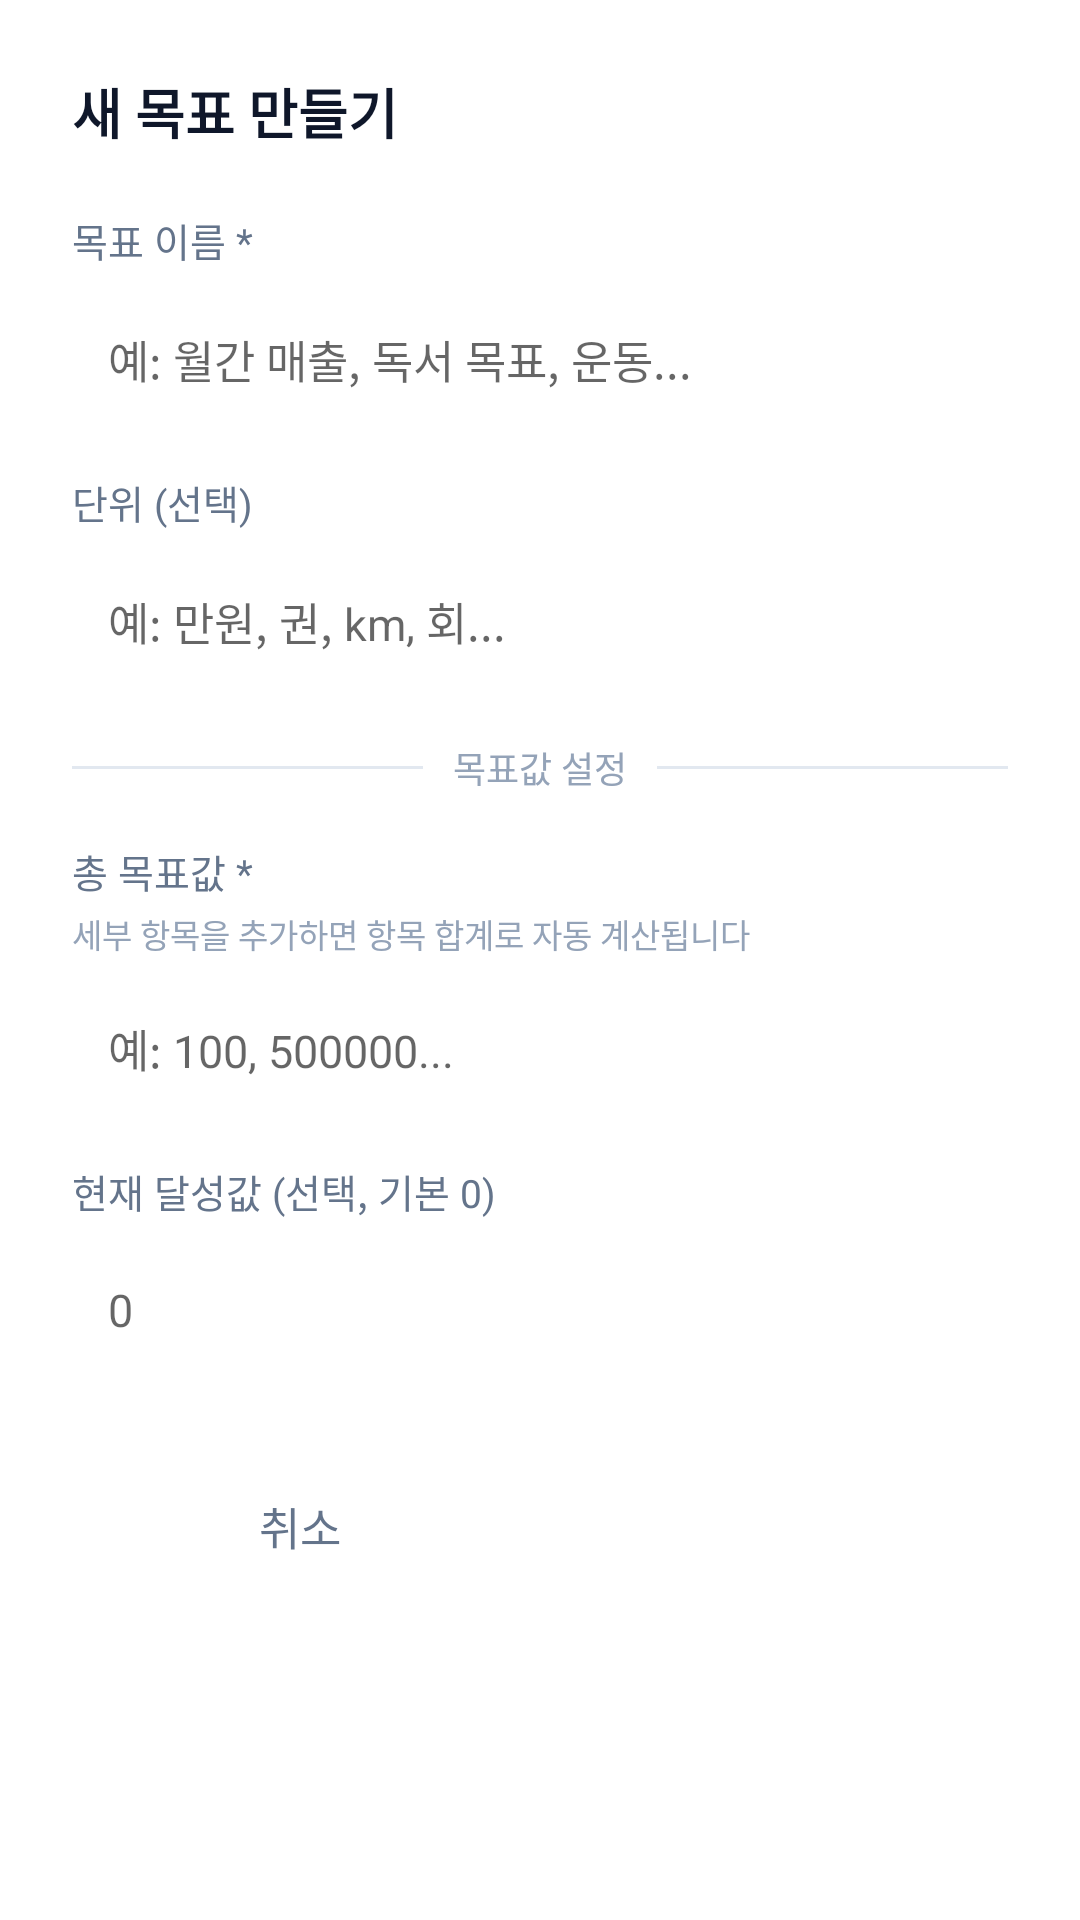

The Android layout XML behind this screen, and the referenced resources:
<!-- AndroidManifest.xml: application theme Theme.GoalWidget -->
<!-- res/layout/dialog_create_goal.xml -->
<?xml version="1.0" encoding="utf-8"?>
<ScrollView xmlns:android="http://schemas.android.com/apk/res/android"
    android:layout_width="match_parent"
    android:layout_height="wrap_content"
    android:background="@color/surface">

    <LinearLayout
        android:layout_width="match_parent"
        android:layout_height="wrap_content"
        android:orientation="vertical"
        android:padding="24dp">

        <TextView
            android:id="@+id/tv_dialog_goal_title"
            android:layout_width="wrap_content"
            android:layout_height="wrap_content"
            android:text="새 목표 만들기"
            android:textSize="18sp"
            android:textStyle="bold"
            android:textColor="@color/text_primary"
            android:layout_marginBottom="20dp" />

        
        <TextView
            android:layout_width="wrap_content"
            android:layout_height="wrap_content"
            android:text="목표 이름 *"
            android:textSize="13sp"
            android:textColor="@color/text_secondary"
            android:layout_marginBottom="6dp" />

        <EditText
            android:id="@+id/et_goal_name"
            android:layout_width="match_parent"
            android:layout_height="48dp"
            android:background="@drawable/input_background"
            android:paddingStart="12dp"
            android:paddingEnd="12dp"
            android:hint="예: 월간 매출, 독서 목표, 운동..."
            android:textSize="15sp"
            android:textColor="@color/text_primary"
            android:inputType="text"
            android:layout_marginBottom="14dp" />

        
        <TextView
            android:layout_width="wrap_content"
            android:layout_height="wrap_content"
            android:text="단위 (선택)"
            android:textSize="13sp"
            android:textColor="@color/text_secondary"
            android:layout_marginBottom="6dp" />

        <EditText
            android:id="@+id/et_goal_unit"
            android:layout_width="match_parent"
            android:layout_height="48dp"
            android:background="@drawable/input_background"
            android:paddingStart="12dp"
            android:paddingEnd="12dp"
            android:hint="예: 만원, 권, km, 회..."
            android:textSize="15sp"
            android:textColor="@color/text_primary"
            android:inputType="text"
            android:layout_marginBottom="16dp" />

        
        <LinearLayout
            android:layout_width="match_parent"
            android:layout_height="wrap_content"
            android:orientation="horizontal"
            android:gravity="center_vertical"
            android:layout_marginBottom="16dp">
            <View android:layout_width="0dp" android:layout_height="1dp"
                android:layout_weight="1" android:background="@color/divider" />
            <TextView
                android:layout_width="wrap_content"
                android:layout_height="wrap_content"
                android:paddingStart="10dp"
                android:paddingEnd="10dp"
                android:text="목표값 설정"
                android:textSize="12sp"
                android:textColor="@color/text_hint" />
            <View android:layout_width="0dp" android:layout_height="1dp"
                android:layout_weight="1" android:background="@color/divider" />
        </LinearLayout>

        
        <TextView
            android:layout_width="wrap_content"
            android:layout_height="wrap_content"
            android:text="총 목표값 *"
            android:textSize="13sp"
            android:textColor="@color/text_secondary"
            android:layout_marginBottom="3dp" />

        <TextView
            android:layout_width="wrap_content"
            android:layout_height="wrap_content"
            android:text="세부 항목을 추가하면 항목 합계로 자동 계산됩니다"
            android:textSize="11sp"
            android:textColor="@color/text_hint"
            android:layout_marginBottom="6dp" />

        <EditText
            android:id="@+id/et_goal_target"
            android:layout_width="match_parent"
            android:layout_height="48dp"
            android:background="@drawable/input_background"
            android:paddingStart="12dp"
            android:paddingEnd="12dp"
            android:hint="예: 100, 500000..."
            android:textSize="15sp"
            android:textColor="@color/text_primary"
            android:inputType="numberDecimal"
            android:layout_marginBottom="14dp" />

        
        <TextView
            android:layout_width="wrap_content"
            android:layout_height="wrap_content"
            android:text="현재 달성값 (선택, 기본 0)"
            android:textSize="13sp"
            android:textColor="@color/text_secondary"
            android:layout_marginBottom="6dp" />

        <EditText
            android:id="@+id/et_goal_current"
            android:layout_width="match_parent"
            android:layout_height="48dp"
            android:background="@drawable/input_background"
            android:paddingStart="12dp"
            android:paddingEnd="12dp"
            android:hint="0"
            android:textSize="15sp"
            android:textColor="@color/text_primary"
            android:inputType="numberDecimal"
            android:layout_marginBottom="24dp" />

        
        <LinearLayout
            android:layout_width="match_parent"
            android:layout_height="wrap_content"
            android:orientation="horizontal">

            <TextView
                android:id="@+id/btn_goal_cancel"
                android:layout_width="0dp"
                android:layout_height="48dp"
                android:layout_weight="1"
                android:gravity="center"
                android:text="취소"
                android:textSize="15sp"
                android:textColor="@color/text_secondary"
                android:background="@drawable/input_background"
                android:layout_marginEnd="8dp"
                android:clickable="true"
                android:focusable="true" />

            <TextView
                android:id="@+id/btn_goal_save"
                android:layout_width="0dp"
                android:layout_height="48dp"
                android:layout_weight="1"
                android:gravity="center"
                android:text="만들기"
                android:textSize="15sp"
                android:textColor="@color/surface"
                android:textStyle="bold"
                android:background="@drawable/btn_primary"
                android:clickable="true"
                android:focusable="true" />

        </LinearLayout>

    </LinearLayout>
</ScrollView>
<!-- resources referenced by this layout -->
<resources>
  <color name="divider">#E2E8F0</color>
  <color name="surface">#FFFFFF</color>
  <color name="text_hint">#94A3B8</color>
  <color name="text_primary">#0F172A</color>
  <color name="text_secondary">#64748B</color>
  <style name="Theme.GoalWidget" parent="Theme.MaterialComponents.DayNight.DarkActionBar">
          <item name="colorPrimary">@color/primary</item>
          <item name="colorPrimaryVariant">@color/primary_dark</item>
          <item name="colorOnPrimary">@color/surface</item>
          <item name="colorSecondary">@color/accent</item>
          <item name="colorSecondaryVariant">@color/accent_dark</item>
          <item name="colorOnSecondary">@color/surface</item>
          <item name="android:colorBackground">@color/background</item>
          <item name="android:windowBackground">@color/background</item>
          <item name="actionBarStyle">@style/GoalActionBar</item>
      </style>
  <color name="primary">#2563EB</color>
  <color name="primary_dark">#1D4ED8</color>
  <color name="accent">#10B981</color>
  <color name="accent_dark">#059669</color>
  <color name="background">#F8FAFC</color>
  <style name="GoalActionBar" parent="Widget.MaterialComponents.ActionBar.Solid">
          <item name="background">@color/primary</item>
          <item name="titleTextStyle">@style/GoalActionBarTitle</item>
      </style>
  <style name="GoalActionBarTitle" parent="TextAppearance.AppCompat.Widget.ActionBar.Title">
          <item name="android:textColor">@color/surface</item>
      </style>
</resources>
